Labelled photos from "dataset_logos", an image-classification folder in gautam132002/car-logo-classifier. The possible labels are: Buick, Chery, Citroen, Honda, Hyundai, Lexus, Mazda, Peugeot, Toyota.

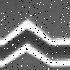
Label: Citroen

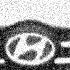
Label: Hyundai

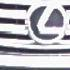
Label: Lexus

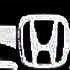
Label: Honda

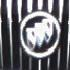
Label: Buick

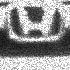
Label: Honda
